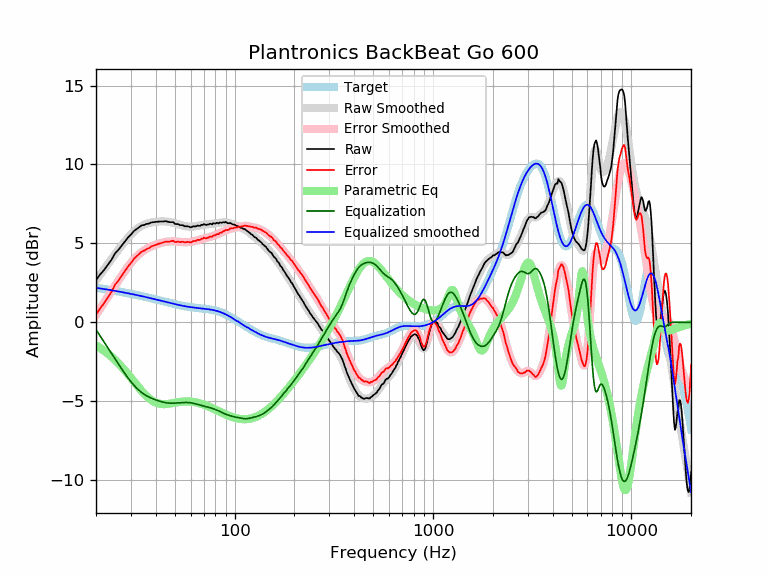

The file beside this chart, header and first rows:
frequency, raw, error, smoothed, error_smoothed, equalization, parametric_eq, equalized_raw, equalized_smoothed, target
20, 2.68, 0.49, 2.65, 0.46, -0.46, -1.46, 2.21, 2.19, 2.19
21, 3.04, 0.89, 3.02, 0.87, -0.87, -1.63, 2.16, 2.15, 2.15
22, 3.33, 1.22, 3.37, 1.26, -1.26, -1.81, 2.06, 2.11, 2.11
23, 3.67, 1.60, 3.71, 1.64, -1.64, -1.99, 2.03, 2.07, 2.07
24, 3.99, 1.96, 4.03, 2.00, -2.00, -2.19, 1.99, 2.03, 2.03
25, 4.39, 2.40, 4.33, 2.34, -2.34, -2.40, 2.05, 1.99, 1.99
26, 4.61, 2.65, 4.62, 2.66, -2.66, -2.61, 1.94, 1.95, 1.95
27, 4.88, 2.96, 4.89, 2.97, -2.97, -2.84, 1.90, 1.91, 1.91
28, 5.13, 3.25, 5.14, 3.26, -3.26, -3.06, 1.87, 1.88, 1.88
29, 5.38, 3.54, 5.36, 3.52, -3.52, -3.29, 1.85, 1.84, 1.84
30, 5.56, 3.75, 5.57, 3.76, -3.76, -3.52, 1.79, 1.80, 1.80
31, 5.78, 4.01, 5.74, 3.97, -3.97, -3.74, 1.80, 1.77, 1.77
32, 5.91, 4.18, 5.89, 4.16, -4.16, -3.96, 1.75, 1.73, 1.73
33, 6.04, 4.34, 6.01, 4.32, -4.32, -4.16, 1.72, 1.69, 1.69
34, 6.15, 4.49, 6.11, 4.45, -4.45, -4.36, 1.69, 1.66, 1.66
35, 6.17, 4.54, 6.19, 4.56, -4.56, -4.53, 1.60, 1.62, 1.62
36, 6.24, 4.65, 6.25, 4.66, -4.66, -4.68, 1.58, 1.59, 1.59
37, 6.26, 4.70, 6.29, 4.74, -4.74, -4.82, 1.52, 1.55, 1.55
38, 6.33, 4.81, 6.32, 4.81, -4.81, -4.93, 1.52, 1.52, 1.52
39, 6.35, 4.86, 6.35, 4.86, -4.86, -5.02, 1.48, 1.48, 1.48
40, 6.37, 4.92, 6.37, 4.92, -4.92, -5.08, 1.45, 1.45, 1.45
41, 6.38, 4.96, 6.38, 4.96, -4.96, -5.13, 1.41, 1.42, 1.42
42, 6.39, 5.00, 6.39, 5.01, -5.01, -5.16, 1.38, 1.38, 1.38
43, 6.39, 5.03, 6.40, 5.04, -5.04, -5.18, 1.34, 1.35, 1.35
44, 6.40, 5.07, 6.39, 5.07, -5.07, -5.19, 1.32, 1.32, 1.32
45, 6.41, 5.12, 6.39, 5.10, -5.10, -5.18, 1.31, 1.29, 1.29
46, 6.38, 5.12, 6.37, 5.11, -5.11, -5.17, 1.26, 1.26, 1.26
47, 6.35, 5.11, 6.36, 5.12, -5.12, -5.15, 1.22, 1.23, 1.23
48, 6.35, 5.14, 6.33, 5.13, -5.13, -5.14, 1.22, 1.20, 1.20
49, 6.35, 5.17, 6.30, 5.13, -5.13, -5.12, 1.22, 1.18, 1.18
50, 6.24, 5.09, 6.27, 5.12, -5.12, -5.10, 1.11, 1.15, 1.15
51, 6.23, 5.10, 6.24, 5.11, -5.11, -5.08, 1.11, 1.13, 1.13
52, 6.22, 5.11, 6.21, 5.11, -5.11, -5.06, 1.11, 1.10, 1.10
53, 6.16, 5.08, 6.18, 5.10, -5.10, -5.04, 1.06, 1.08, 1.08
54, 6.16, 5.10, 6.15, 5.09, -5.09, -5.03, 1.07, 1.06, 1.06
55, 6.15, 5.11, 6.12, 5.08, -5.08, -5.02, 1.06, 1.04, 1.04
56, 6.09, 5.06, 6.10, 5.08, -5.08, -5.02, 1.01, 1.02, 1.02
57, 6.09, 5.08, 6.08, 5.08, -5.08, -5.01, 1.01, 1.00, 1.00
58, 6.09, 5.10, 6.07, 5.08, -5.08, -5.01, 1.00, 0.99, 0.99
59, 6.06, 5.08, 6.06, 5.09, -5.09, -5.02, 0.97, 0.97, 0.97
60, 6.02, 5.06, 6.06, 5.10, -5.10, -5.02, 0.92, 0.96, 0.96
61, 6.06, 5.11, 6.06, 5.11, -5.11, -5.03, 0.94, 0.95, 0.95
62, 6.09, 5.15, 6.07, 5.13, -5.13, -5.05, 0.95, 0.94, 0.94
63, 6.08, 5.15, 6.08, 5.15, -5.15, -5.06, 0.92, 0.92, 0.92
64, 6.09, 5.17, 6.09, 5.18, -5.18, -5.08, 0.91, 0.91, 0.91
65, 6.14, 5.23, 6.11, 5.20, -5.20, -5.10, 0.93, 0.91, 0.91
66, 6.12, 5.22, 6.13, 5.23, -5.23, -5.12, 0.89, 0.90, 0.90
67, 6.12, 5.23, 6.14, 5.25, -5.25, -5.14, 0.86, 0.89, 0.89
68, 6.18, 5.30, 6.16, 5.28, -5.28, -5.17, 0.90, 0.88, 0.88
69, 6.17, 5.29, 6.17, 5.30, -5.30, -5.19, 0.87, 0.87, 0.87
70, 6.23, 5.36, 6.18, 5.32, -5.32, -5.22, 0.91, 0.86, 0.86
71, 6.19, 5.33, 6.19, 5.33, -5.33, -5.25, 0.85, 0.85, 0.85
72, 6.17, 5.32, 6.20, 5.35, -5.35, -5.28, 0.81, 0.84, 0.84
73, 6.20, 5.36, 6.20, 5.37, -5.37, -5.31, 0.83, 0.84, 0.84
74, 6.20, 5.37, 6.21, 5.39, -5.39, -5.34, 0.81, 0.82, 0.83
75, 6.25, 5.43, 6.22, 5.41, -5.41, -5.37, 0.84, 0.81, 0.81
76, 6.24, 5.43, 6.23, 5.43, -5.43, -5.40, 0.81, 0.80, 0.80
77, 6.21, 5.42, 6.24, 5.45, -5.45, -5.44, 0.76, 0.79, 0.79
78, 6.28, 5.50, 6.25, 5.48, -5.48, -5.47, 0.80, 0.77, 0.78
79, 6.27, 5.51, 6.26, 5.50, -5.50, -5.50, 0.77, 0.76, 0.76
... 553 more rows
